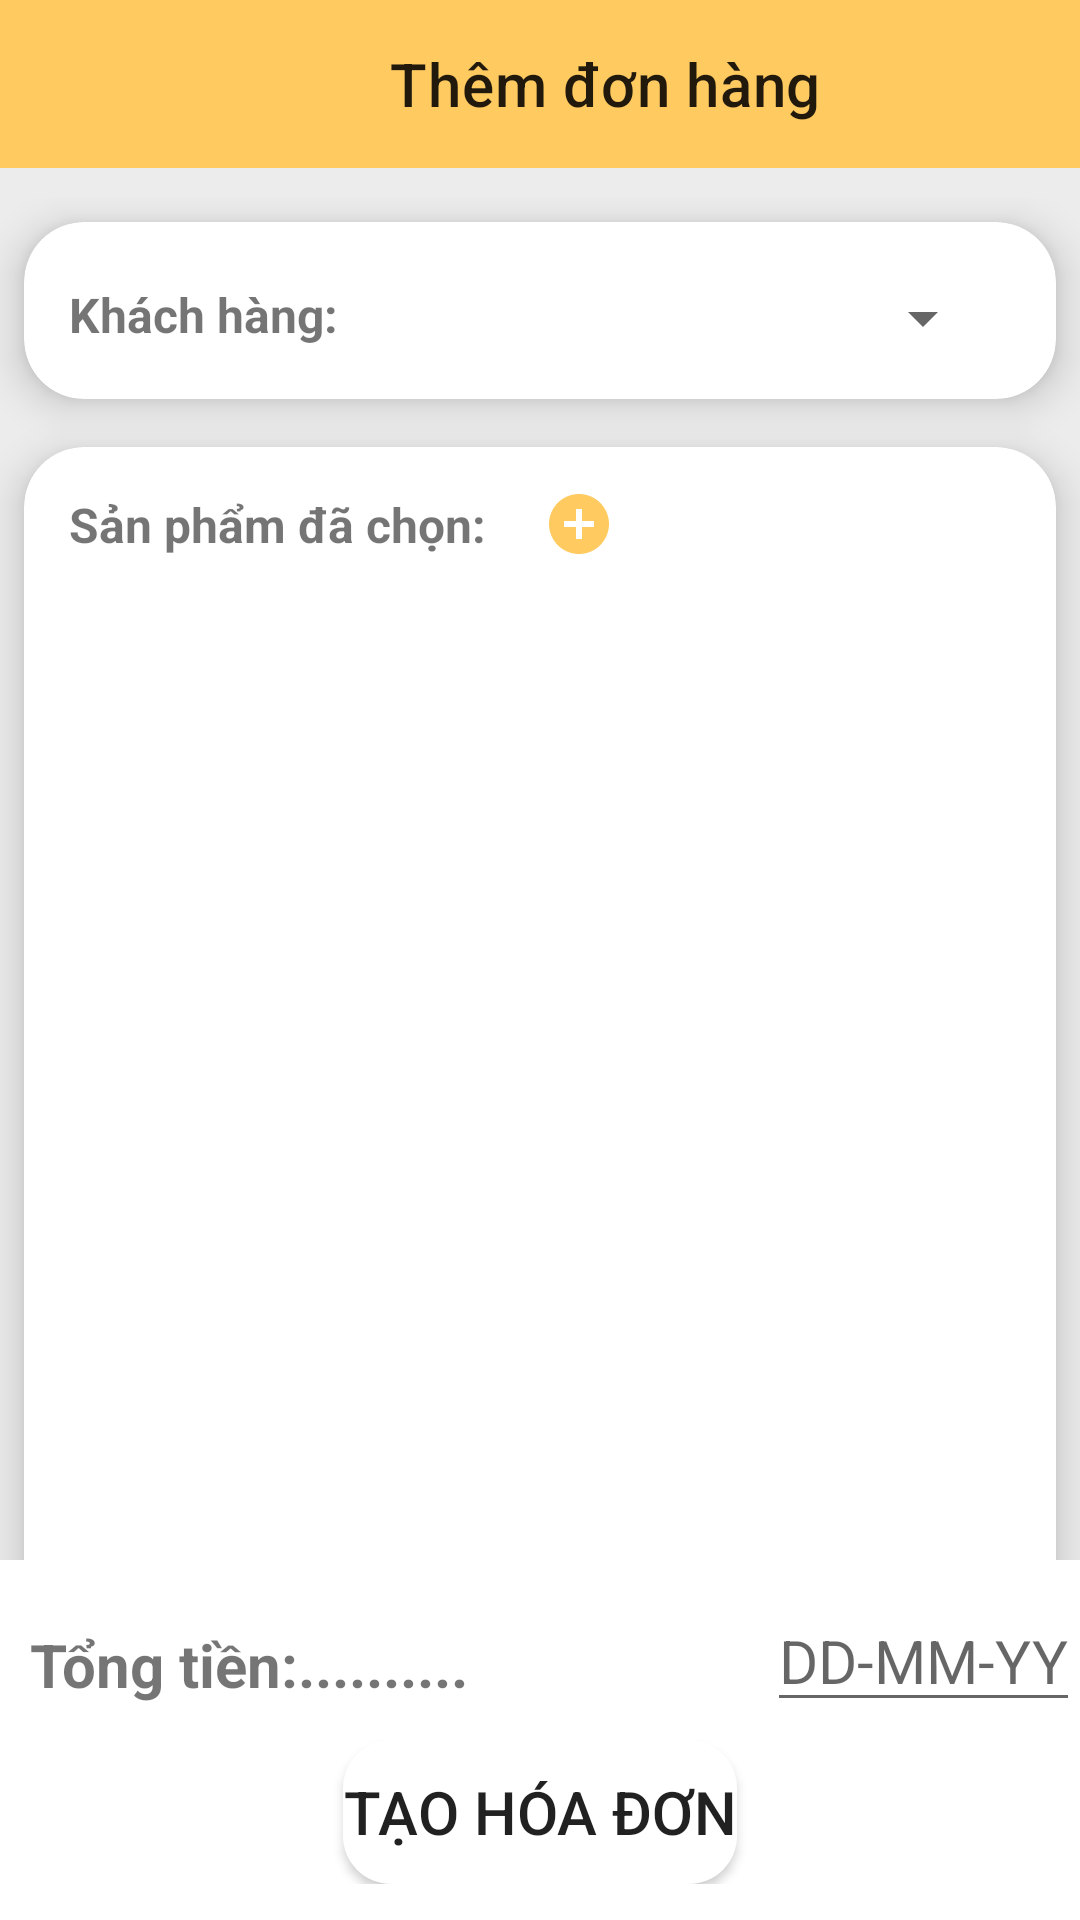

Reconstruct the res/layout file that produces this screen, plus the resources it refers to.
<!-- AndroidManifest.xml: application theme Theme.SalesManagement -->
<!-- res/layout/activity_add_bill.xml -->
<?xml version="1.0" encoding="utf-8"?>

<RelativeLayout xmlns:android="http://schemas.android.com/apk/res/android"
    xmlns:app="http://schemas.android.com/apk/res-auto"
    xmlns:tools="http://schemas.android.com/tools"
    android:layout_width="match_parent"
    android:layout_height="match_parent"
    android:background="#ECECEC"
    android:orientation="vertical"
    tools:context=".Bill.AddBillActivity">

    <androidx.appcompat.widget.Toolbar
        android:id="@+id/toolbaraddbill"
        android:layout_width="match_parent"
        android:layout_height="wrap_content"
        android:background="#ffca60"
        app:title="Thêm đơn hàng"
        app:titleMarginStart="130dp" />

    <GridLayout
        android:id="@+id/graddbill"
        android:layout_width="match_parent"
        android:layout_height="wrap_content"
        android:layout_below="@+id/toolbaraddbill"
        android:layout_gravity="center"
        android:layout_marginTop="10dp"
        android:columnCount="1"
        android:rowCount="3">

        <androidx.cardview.widget.CardView
            android:layout_width="match_parent"
            android:layout_height="wrap_content"
            android:layout_row="0"
            android:layout_rowWeight="1"
            android:layout_column="0"
            android:layout_columnWeight="1"
            android:layout_gravity="fill"
            android:layout_margin="8dp"
            app:cardCornerRadius="20dp"
            app:cardElevation="8dp">

            <LinearLayout
                android:layout_width="match_parent"
                android:layout_height="wrap_content"
                android:layout_marginTop="5dp"
                android:orientation="horizontal">

                <TextView
                    android:layout_width="wrap_content"
                    android:layout_height="wrap_content"
                    android:layout_margin="15dp"
                    android:text="Khách hàng: "
                    android:textSize="16dp"
                    android:textStyle="bold" />

                <Spinner
                    android:id="@+id/spinnerCustomer"
                    android:layout_width="200dp"
                    android:layout_height="wrap_content"
                    android:layout_gravity="center" />

                <ImageView
                    android:layout_width="wrap_content"
                    android:layout_height="wrap_content"
                    android:layout_margin="15dp"
                    android:onClick="themKH"
                    android:src="@drawable/ic_baseline_add_circle_24" />
            </LinearLayout>
        </androidx.cardview.widget.CardView>

        <androidx.cardview.widget.CardView
            android:layout_width="match_parent"
            android:layout_height="wrap_content"
            android:layout_row="1"
            android:layout_rowWeight="1"
            android:layout_column="0"
            android:layout_columnWeight="1"
            android:layout_gravity="fill"
            android:layout_margin="8dp"
            app:cardCornerRadius="20dp"
            app:cardElevation="8dp">

            <LinearLayout
                android:layout_width="match_parent"
                android:layout_height="wrap_content"
                android:orientation="vertical">

                <LinearLayout
                    android:layout_width="wrap_content"
                    android:layout_height="wrap_content"
                    android:orientation="horizontal">

                    <TextView
                        android:layout_width="wrap_content"
                        android:layout_height="wrap_content"
                        android:layout_margin="15dp"
                        android:text="Sản phẩm đã chọn: "
                        android:textSize="16dp"
                        android:textStyle="bold" />

                    <ImageView
                        android:layout_width="wrap_content"
                        android:layout_height="wrap_content"
                        android:layout_gravity="center"
                        android:onClick="themSPMua"
                        android:src="@drawable/ic_baseline_add_circle_24" />
                </LinearLayout>

                <ScrollView
                    android:layout_width="match_parent"
                    android:layout_height="390dp">

                    <androidx.recyclerview.widget.RecyclerView
                        android:id="@+id/rvSanPhamDaChon"
                        android:layout_width="match_parent"
                        android:layout_height="wrap_content" />
                </ScrollView>
            </LinearLayout>
        </androidx.cardview.widget.CardView>

    </GridLayout>

    <LinearLayout
        android:layout_width="match_parent"
        android:layout_height="120dp"
        android:layout_alignParentBottom="true"
        android:background="@color/white"
        android:orientation="vertical">

        <LinearLayout
            android:layout_width="match_parent"
            android:layout_height="50dp"
            android:layout_marginTop="10dp"
            android:orientation="horizontal">

            <LinearLayout
                android:layout_width="wrap_content"
                android:layout_height="wrap_content"
                android:layout_gravity="center"
                android:layout_margin="10dp"
                android:orientation="horizontal">

                <TextView
                    android:layout_width="wrap_content"
                    android:layout_height="wrap_content"
                    android:text="Tổng tiền:"
                    android:textSize="20dp"
                    android:textStyle="bold" />

                <TextView
                    android:id="@+id/tvTongTien"
                    android:layout_width="wrap_content"
                    android:layout_height="wrap_content"
                    android:text=".........."
                    android:textSize="20dp"
                    android:textStyle="bold" />
            </LinearLayout>

            <LinearLayout

                android:layout_width="match_parent"
                android:layout_height="wrap_content"
                android:gravity="end">

                <EditText
                    android:id="@+id/edNgayTaoDOn"
                    android:layout_width="wrap_content"
                    android:layout_height="wrap_content"
                    android:hint="DD-MM-YY"
                    android:textSize="20dp" />

                <ImageView
                    android:layout_width="wrap_content"
                    android:layout_height="wrap_content"
                    android:layout_gravity="center"
                    android:onClick="ngayTaoDon"
                    android:src="@drawable/ic_baseline_calendar_today_24" />
            </LinearLayout>
        </LinearLayout>

        <LinearLayout
            android:layout_width="match_parent"
            android:layout_height="wrap_content"
            android:gravity="center">

            <Button
                android:layout_width="wrap_content"
                android:layout_height="wrap_content"
                android:onClick="addHoaDon"
                android:text="Tạo hóa đơn"
                android:background="@drawable/round_bg"
                android:textSize="20dp"
                android:paddingVertical="8dp"/>
        </LinearLayout>
    </LinearLayout>
</RelativeLayout>
<!-- resources referenced by this layout -->
<resources>
  <color name="white">#FFFFFFFF</color>
  <!-- drawable ic_baseline_add_circle_24 (drawable) -->
  <vector android:height="24dp" android:tint="#FFCA60"
      android:viewportHeight="24" android:viewportWidth="24"
      android:width="24dp" xmlns:android="http://schemas.android.com/apk/res/android">
      <path android:fillColor="@android:color/white" android:pathData="M12,2C6.48,2 2,6.48 2,12s4.48,10 10,10 10,-4.48 10,-10S17.52,2 12,2zM17,13h-4v4h-2v-4L7,13v-2h4L11,7h2v4h4v2z"/>
  </vector>
  <!-- drawable round_bg (drawable) -->
  <?xml version="1.0" encoding="UTF-8"?>
  
  <shape xmlns:android="http://schemas.android.com/apk/res/android">
      <solid android:color="#FFFFFF" />
      <corners android:radius="16dp" />
      <padding
          android:bottom="0dp"
          android:left="0dp"
          android:right="0dp"
          android:top="0dp" />
  </shape>
  <style name="Theme.SalesManagement" parent="Theme.MaterialComponents.DayNight.NoActionBar">
          
          <item name="colorPrimary">@color/yellow_sama</item>
          <item name="colorPrimaryVariant">@color/purple_700</item>
          <item name="colorOnPrimary">@color/white</item>
          
          <item name="colorSecondary">@color/teal_200</item>
          <item name="colorSecondaryVariant">@color/teal_700</item>
          <item name="colorOnSecondary">@color/black</item>
          
          <item name="android:statusBarColor" tools:targetApi="l">@color/yellow_sama</item>
          
      </style>
  <color name="yellow_sama">#FFFFCA60</color>
  <color name="purple_700">#FF3700B3</color>
  <color name="teal_200">#FF03DAC5</color>
  <color name="teal_700">#FF018786</color>
  <color name="black">#FF000000</color>
</resources>
